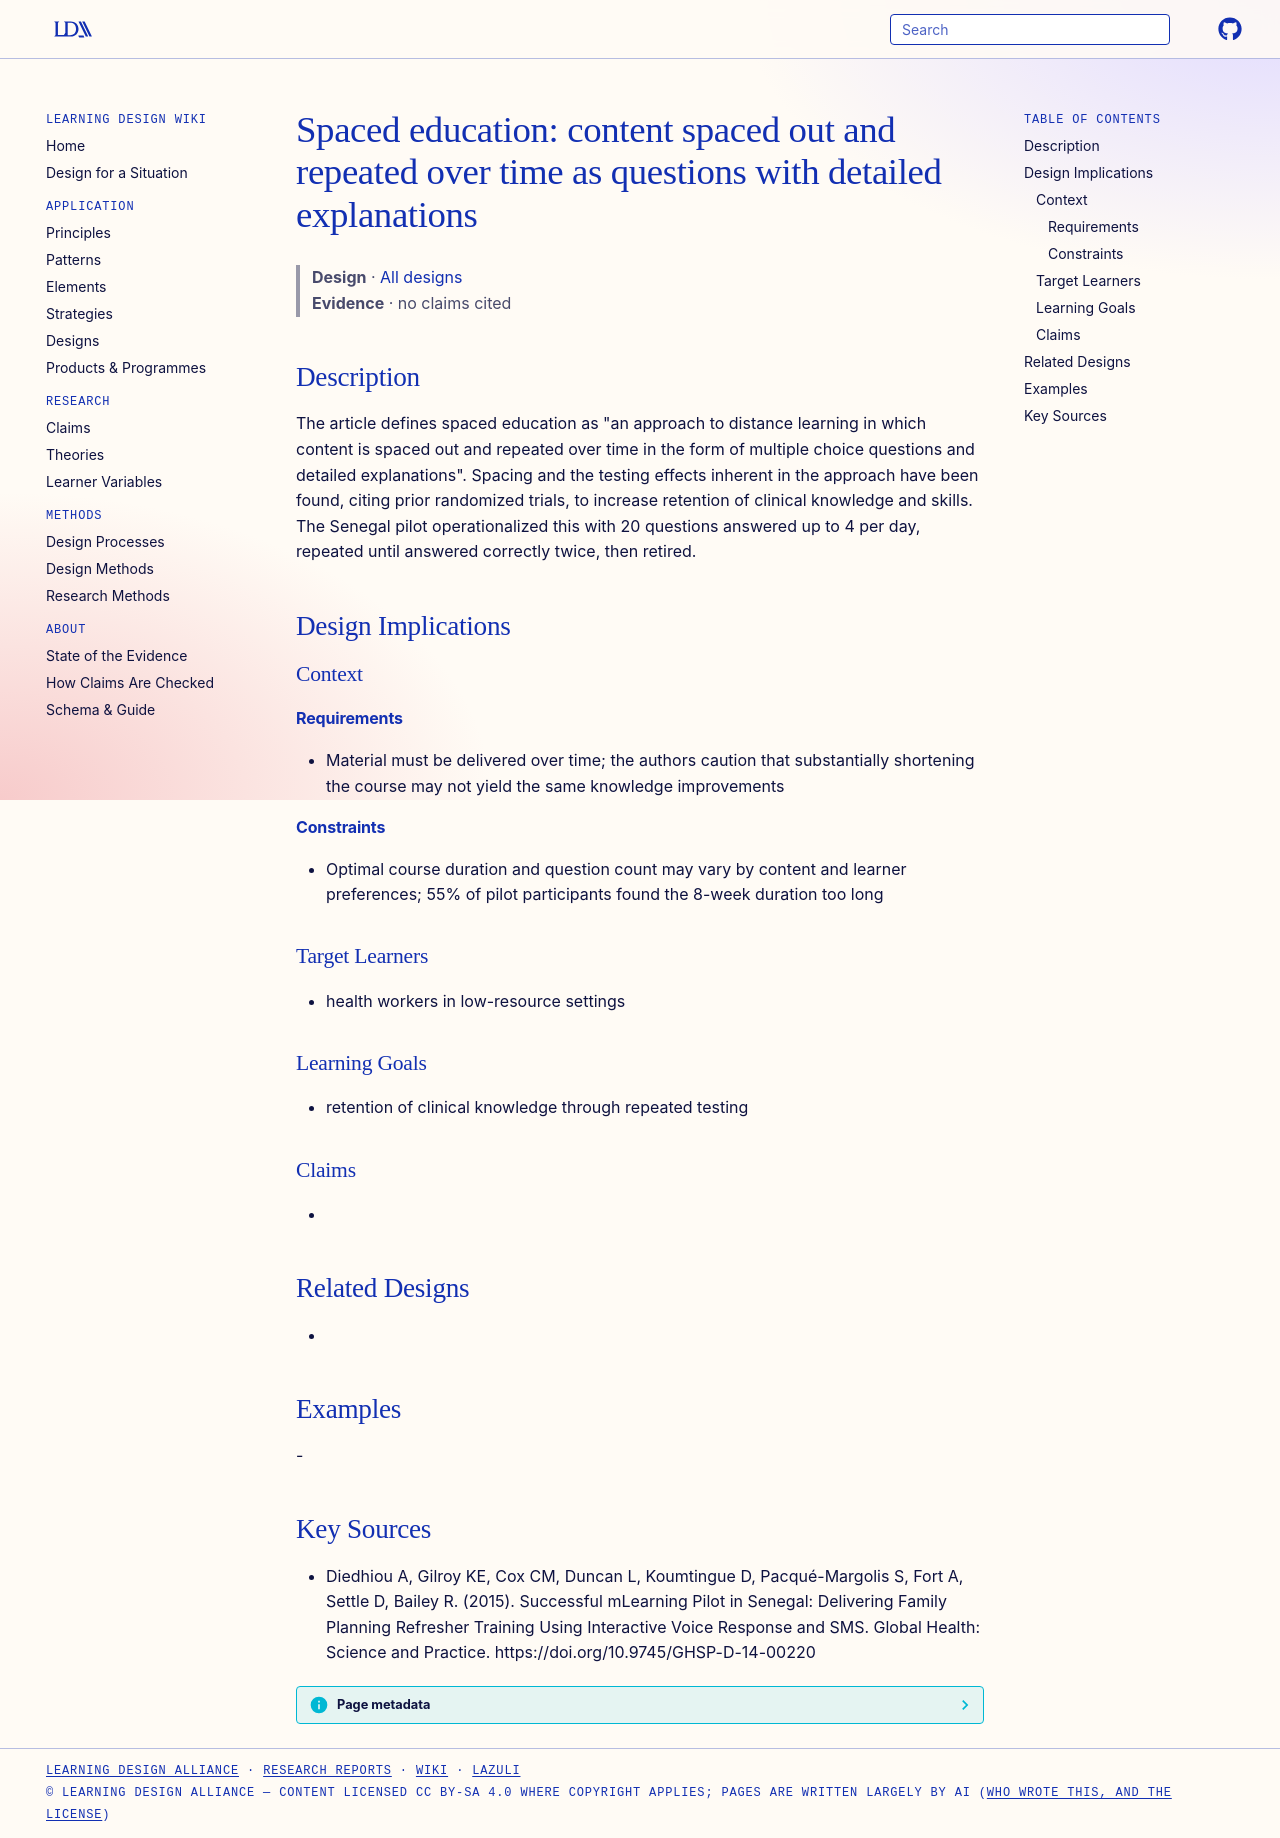

repository: Learning-Design-Alliance/learning-wiki · page: designs/spaced-education-qstream-approach/index.html · generator: mkdocs

---
type: design
id: spaced-education-qstream-approach
title: "Spaced education: content spaced out and repeated over time as questions with detailed explanations"
description: "The article defines spaced education as \"an approach to distance learning in which content is spaced out and repeated over time in the form of multiple choice questions and detailed explanations\"."
status: review
generated:
  by: "process:settle-candidates"
  at: 2026-11-09
sources:
  - id: diedhiou-a-2015
    resource: "https://doi.org/10.9745/GHSP-D-14-00220"
    title: "Diedhiou A, Gilroy KE, Cox CM, Duncan L, Koumtingue D, Pacqué-Margolis S, Fort A, Settle D, Bailey R. (2015). Successful mLearning Pilot in Senegal: Delivering Family Planning Refresher Training Using Interactive Voice Response and SMS. Global Health: Science and Practice. https://doi.org/10.9745/GHSP-D-14-00220"
    author: Diedhiou A, Gilroy KE, Cox CM, Duncan L, Koumtingue D, Pacqué-Margolis S, Fort A, Settle D, Bailey R
---

# Spaced education: content spaced out and repeated over time as questions with detailed explanations

> **Design** · [All designs](index.md)
> **Evidence** · no claims cited

## Description
The article defines spaced education as "an approach to distance learning in which content is spaced out and repeated over time in the form of multiple choice questions and detailed explanations". Spacing and the testing effects inherent in the approach have been found, citing prior randomized trials, to increase retention of clinical knowledge and skills. The Senegal pilot operationalized this with 20 questions answered up to 4 per day, repeated until answered correctly twice, then retired.

## Design Implications

### Context
#### Requirements
- Material must be delivered over time; the authors caution that substantially shortening the course may not yield the same knowledge improvements
#### Constraints
- Optimal course duration and question count may vary by content and learner preferences; 55% of pilot participants found the 8-week duration too long

### Target Learners
- health workers in low-resource settings

### Learning Goals
- retention of clinical knowledge through repeated testing

### Claims
- 

## Related Designs
- 

## Examples
-

## Key Sources
- Diedhiou A, Gilroy KE, Cox CM, Duncan L, Koumtingue D, Pacqué-Margolis S, Fort A, Settle D, Bailey R. (2015). Successful mLearning Pilot in Senegal: Delivering Family Planning Refresher Training Using Interactive Voice Response and SMS. Global Health: Science and Practice. https://doi.org/10.9745/GHSP-D-14-00220
